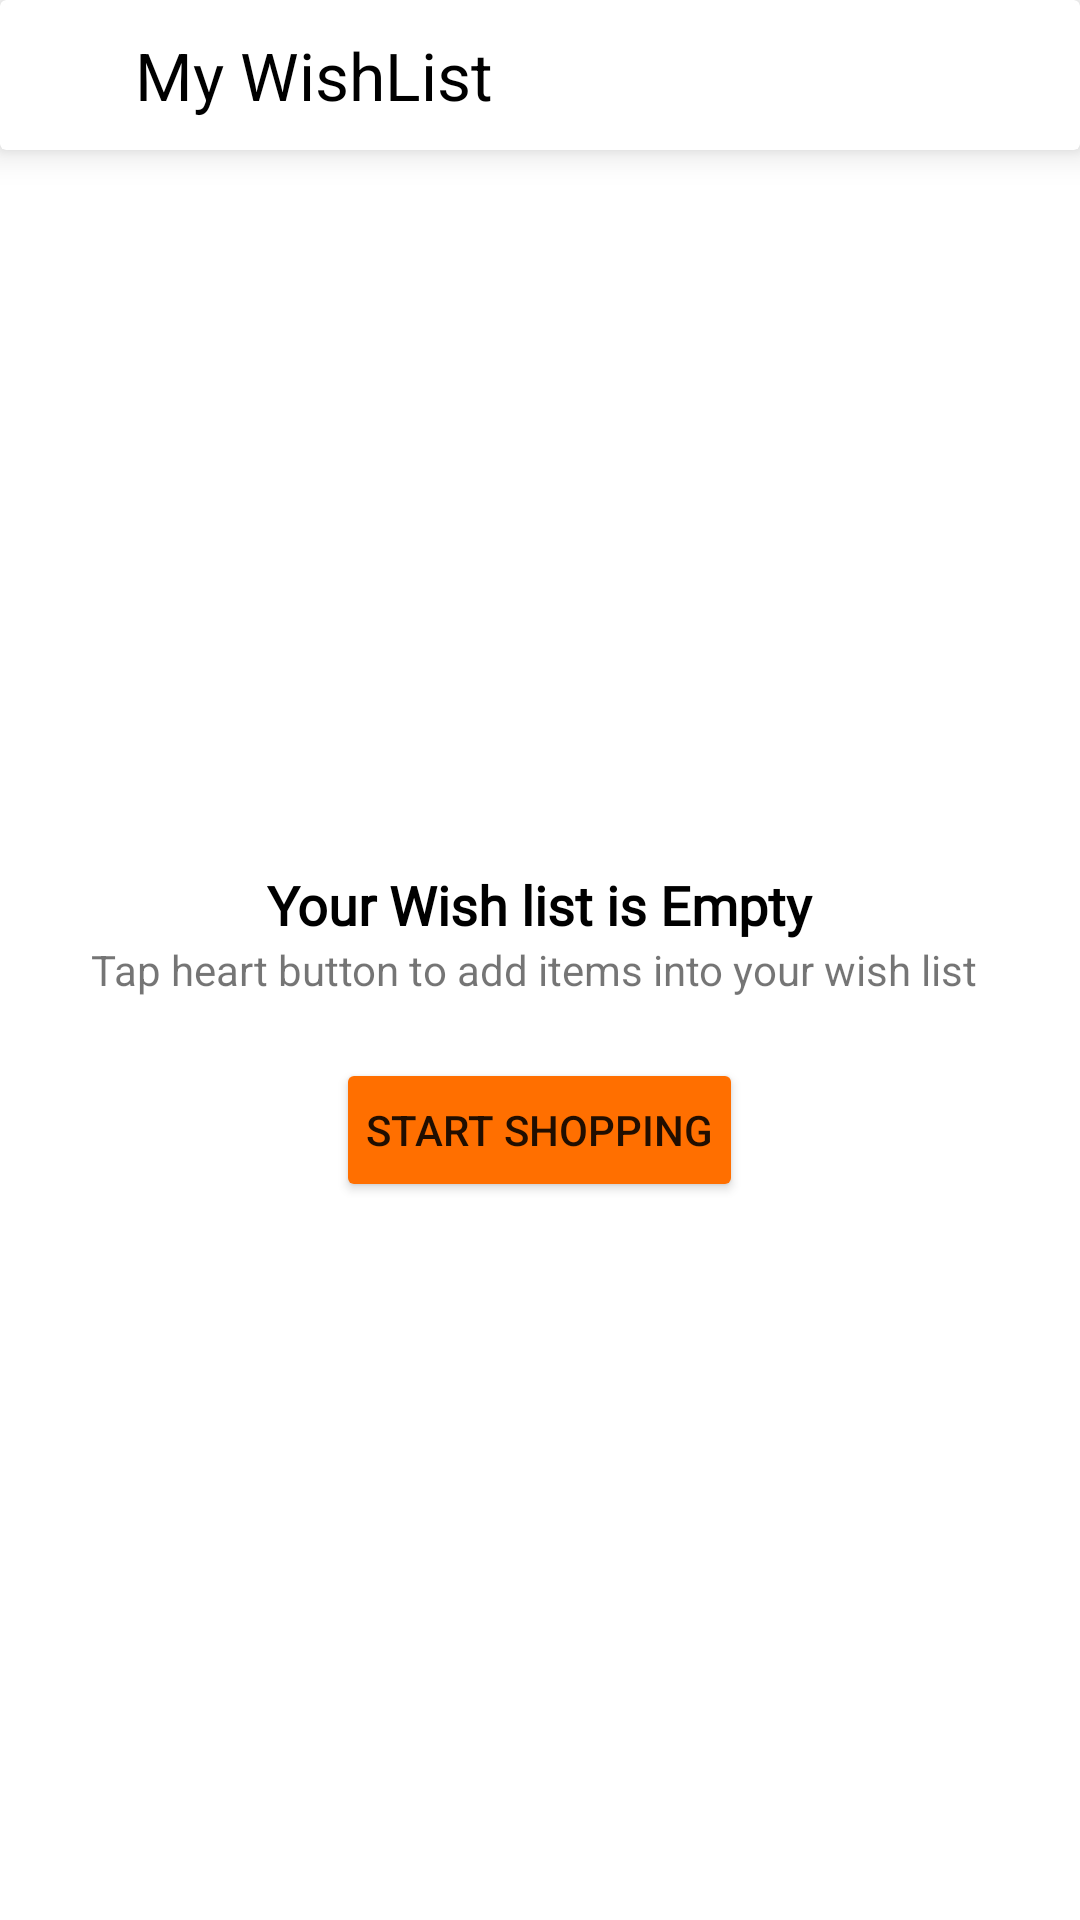

Android layout source for this screen:
<!-- AndroidManifest.xml: application theme Theme.MensXp -->
<!-- res/layout/activity_wish_list.xml -->
<?xml version="1.0" encoding="utf-8"?>
<LinearLayout xmlns:android="http://schemas.android.com/apk/res/android"
    xmlns:app="http://schemas.android.com/apk/res-auto"
    xmlns:tools="http://schemas.android.com/tools"
    android:layout_width="match_parent"
    android:layout_height="match_parent"
    android:orientation="vertical"
    tools:context=".ui.activity.WishListActivity">



    <androidx.cardview.widget.CardView
        android:id="@+id/cardView1"
        android:layout_width="match_parent"
        android:elevation="7dp"
        app:cardElevation="7dp"
        android:layout_height="50dp">

        <LinearLayout
            android:layout_width="match_parent"
            android:orientation="horizontal"
            android:gravity="center_vertical"
            android:layout_height="50dp">

            <ImageView
                android:id="@+id/Ivmenu"
                android:layout_width="25dp"
                android:layout_height="25dp"
                android:src="@drawable/ic_baseline_arrow_back_24"
                android:layout_gravity="center_vertical"
                android:layout_marginStart="10dp"
                />
            <TextView
                android:layout_width="wrap_content"
                android:layout_height="wrap_content"
                android:text="My WishList"
                android:layout_gravity="center_vertical"
                android:textColor="@color/black"
                android:textSize="22sp"
                android:layout_marginStart="10dp"
                />
            <LinearLayout
                android:layout_width="match_parent"
                android:gravity="right"
                android:layout_height="50dp">

                <ImageView
                    android:layout_width="25dp"
                    android:layout_height="25dp"
                    android:layout_gravity="center_vertical"
                    android:src="@drawable/yourcart"
                    android:layout_marginRight="20dp"

                    />
            </LinearLayout>
        </LinearLayout>
    </androidx.cardview.widget.CardView>

    <LinearLayout
        android:layout_width="match_parent"
        android:gravity="center"
        android:orientation="vertical"
        android:layout_height="match_parent">

        <TextView
            android:layout_width="wrap_content"
            android:layout_height="wrap_content"
            android:layout_gravity="center"
            android:text="Your Wish list is Empty"
            android:textSize="18sp"
            android:fontFamily="@font/aldrich"
            android:textColor="@color/black"
            android:textStyle="bold"

            />
        <TextView
            android:layout_width="wrap_content"
            android:layout_height="wrap_content"
            android:layout_gravity="center"
            android:text="Tap heart button to add items into your wish list "
            android:textSize="14sp"


            />

        <Button
            android:layout_width="wrap_content"
            android:layout_height="wrap_content"
            android:text="Start Shopping"
            android:padding="10dp"
            android:backgroundTint="#ff6f00"
            android:textSize="14sp"
            android:layout_marginTop="20dp"


            />


    </LinearLayout>







</LinearLayout>
<!-- resources referenced by this layout -->
<resources>
  <color name="black">#FF000000</color>
  <style name="Theme.MensXp" parent="Theme.MaterialComponents.DayNight.NoActionBar">
          
          <item name="colorPrimary">#ff6f00</item>
          <item name="colorPrimaryVariant">@color/white</item>
          <item name="colorOnPrimary">@color/white</item>
          
          <item name="colorSecondary">@color/teal_200</item>
          <item name="colorSecondaryVariant">@color/teal_700</item>
          <item name="colorOnSecondary">@color/black</item>
          
          <item name="android:statusBarColor" tools:targetApi="l">?attr/colorPrimaryVariant</item>
          
  
      </style>
  <color name="white">#FFFFFFFF</color>
  <color name="teal_200">#FF03DAC5</color>
  <color name="teal_700">#FF018786</color>
</resources>
